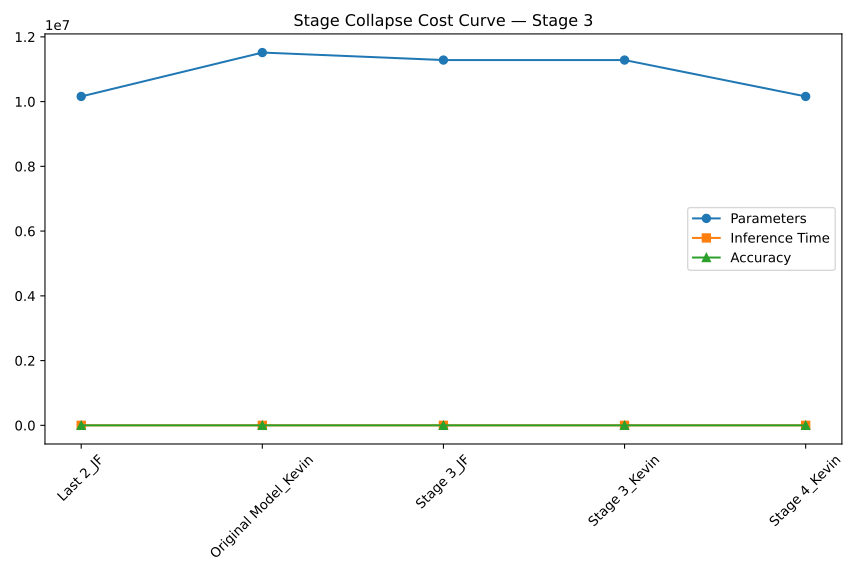

Source data for this figure (header and first rows):
Model, Params, Time, Accuracy
Last 2_JF, 10158836, 0.02004, 27.11
Original Model_Kevin, 11514548, 0.02185, 32.16
Stage 3_JF, 11282900, 0.02095, 26.16
Stage 3_Kevin, 11282900, 0.01083, 30.55
Stage 4_Kevin, 10158836, 0.01046, 32.06
